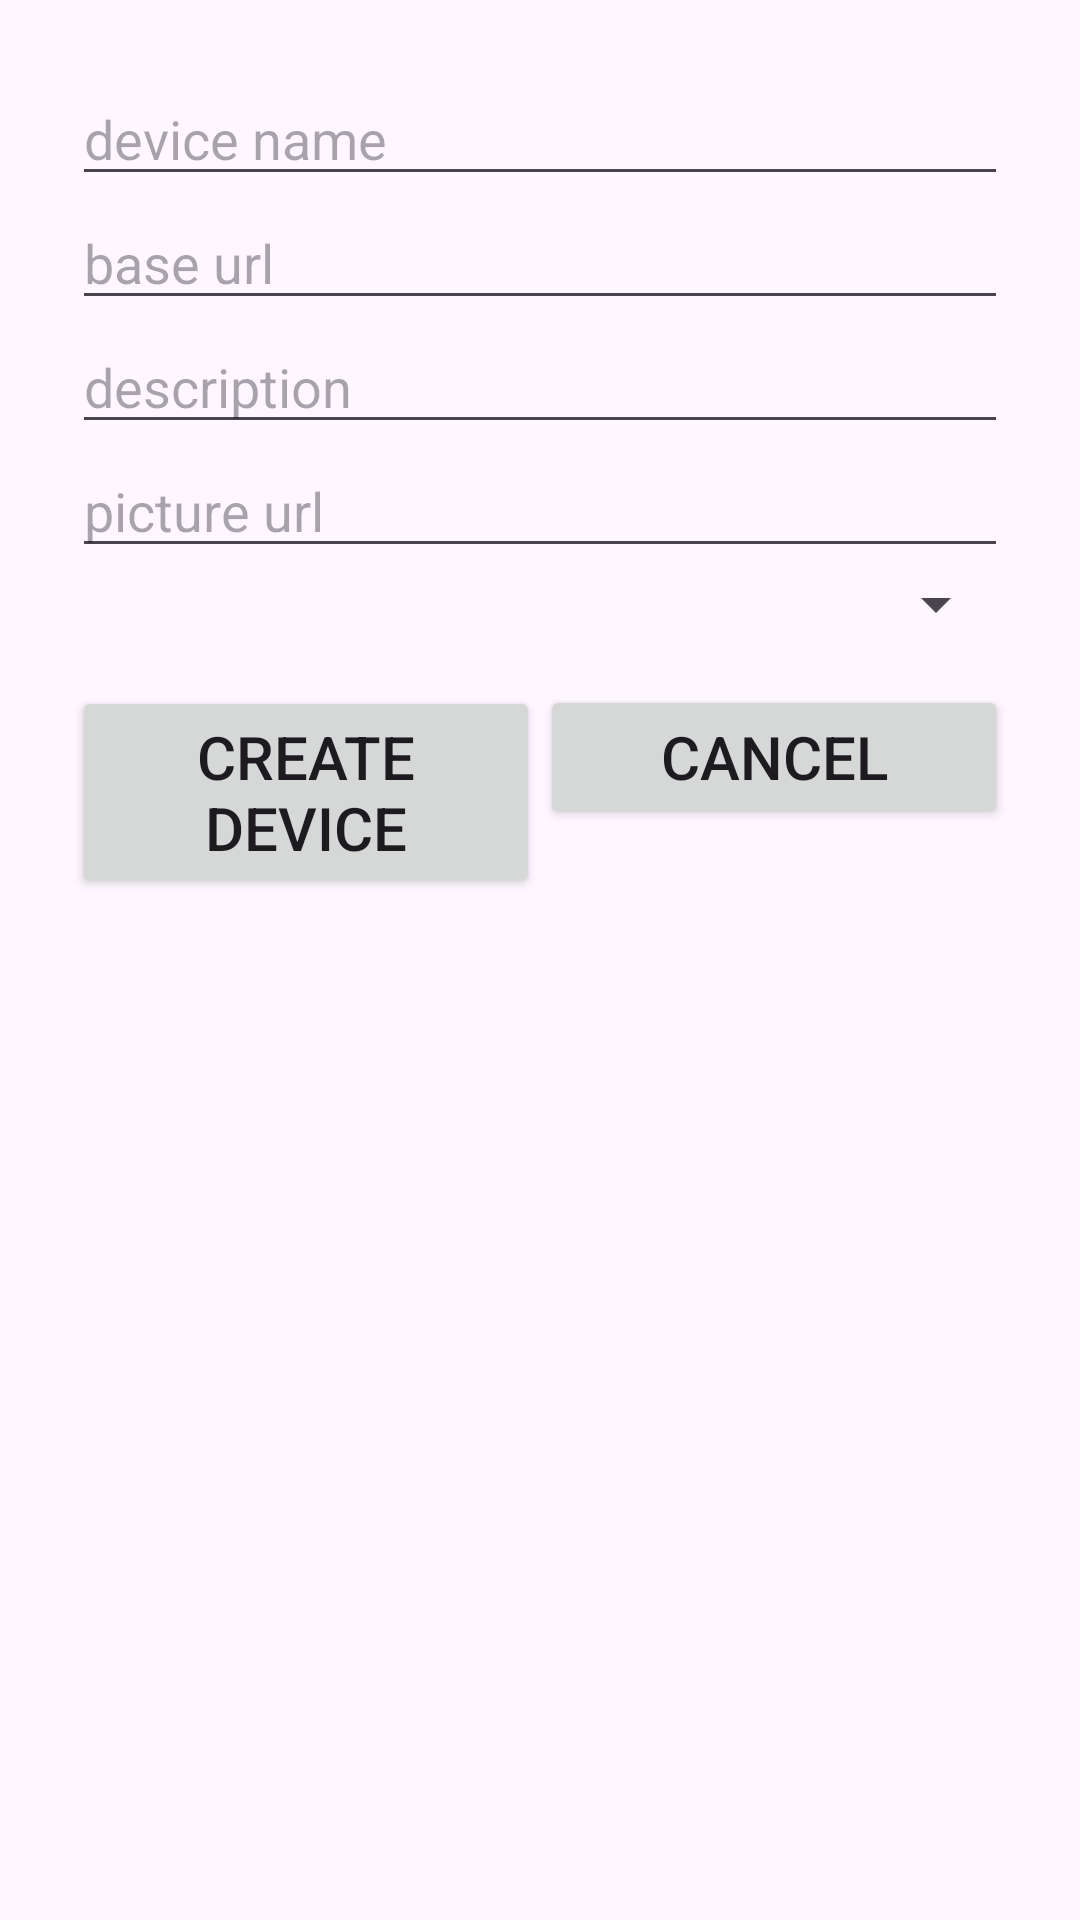

The Android layout XML behind this screen, and the referenced resources:
<!-- AndroidManifest.xml: application theme Theme.SpeakHomeApp -->
<!-- res/layout/dialog_create_device.xml -->
<?xml version="1.0" encoding="utf-8"?>
<LinearLayout xmlns:android="http://schemas.android.com/apk/res/android"
    android:layout_width="match_parent"
    android:layout_height="wrap_content"
    android:orientation="vertical"
    android:padding="24dp">

    <EditText
        android:id="@+id/editTextDeviceName"
        android:layout_width="match_parent"
        android:layout_height="wrap_content"
        android:hint="device name"
        android:inputType="text"/>

    <EditText
        android:id="@+id/editTextBaseUrl"
        android:layout_width="match_parent"
        android:layout_height="wrap_content"
        android:hint="base url"
        android:inputType="textUri"/>

    <EditText
        android:id="@+id/editTextDescription"
        android:layout_width="match_parent"
        android:layout_height="wrap_content"
        android:hint="description"
        android:inputType="textMultiLine"/>

    <EditText
        android:id="@+id/editTextPictureUrl"
        android:layout_width="match_parent"
        android:layout_height="wrap_content"
        android:hint="picture url"
        android:inputType="textUri"/>

    <Spinner
        android:id="@+id/spinnerLocation"
        android:layout_width="match_parent"
        android:layout_height="wrap_content" />

    

    <LinearLayout
        android:layout_width="match_parent"
        android:layout_height="wrap_content"
        android:orientation="horizontal"
        android:layout_marginTop="15dp">
        <Button
            android:id="@+id/buttonCreateDevice"
            android:layout_width="0dp"
            android:layout_height="wrap_content"
            android:layout_weight="1"
            android:text="Create Device"
            android:textSize="20dp"/>
        <Button
            android:id="@+id/buttonCancel"
            android:layout_width="0dp"
            android:layout_height="wrap_content"
            android:layout_weight="1"
            android:text="Cancel"
            android:textSize="20dp"/>
    </LinearLayout>

</LinearLayout>
<!-- resources referenced by this layout -->
<resources>
  <style name="Theme.SpeakHomeApp" parent="Base.Theme.SpeakHomeApp" />
  <style name="Base.Theme.SpeakHomeApp" parent="Theme.Material3.DayNight.NoActionBar">
          
          
      </style>
</resources>
